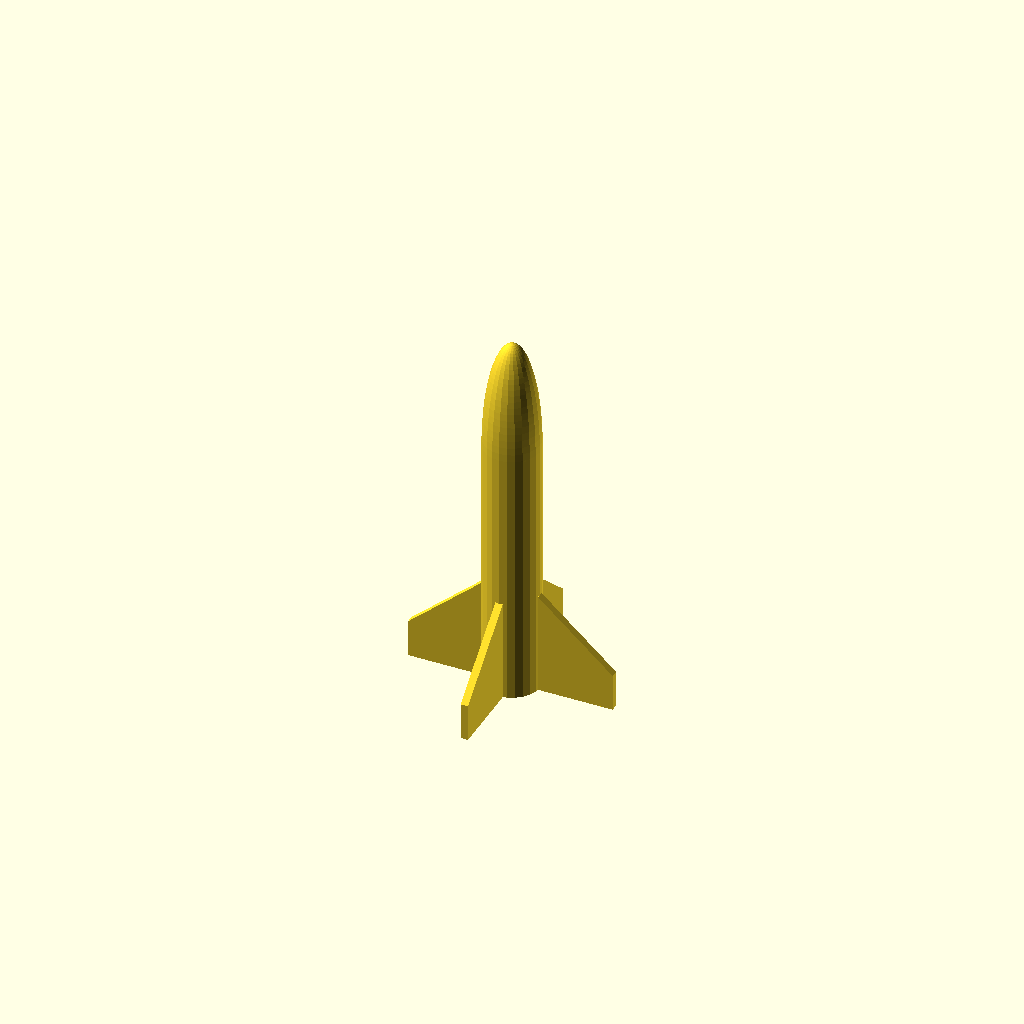
Cell 1: the model at its default parameters.
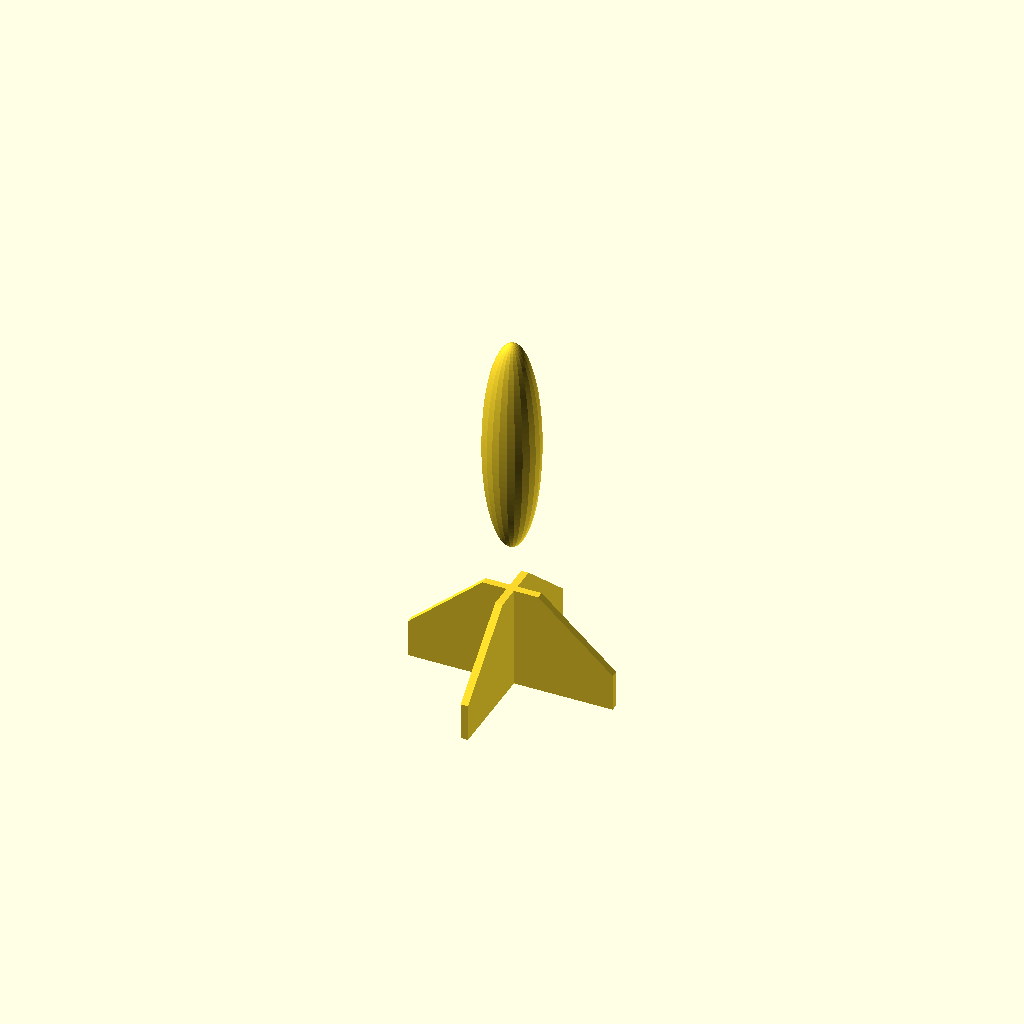
Cell 2 — Straight_Body set to false, the other parameters unchanged.
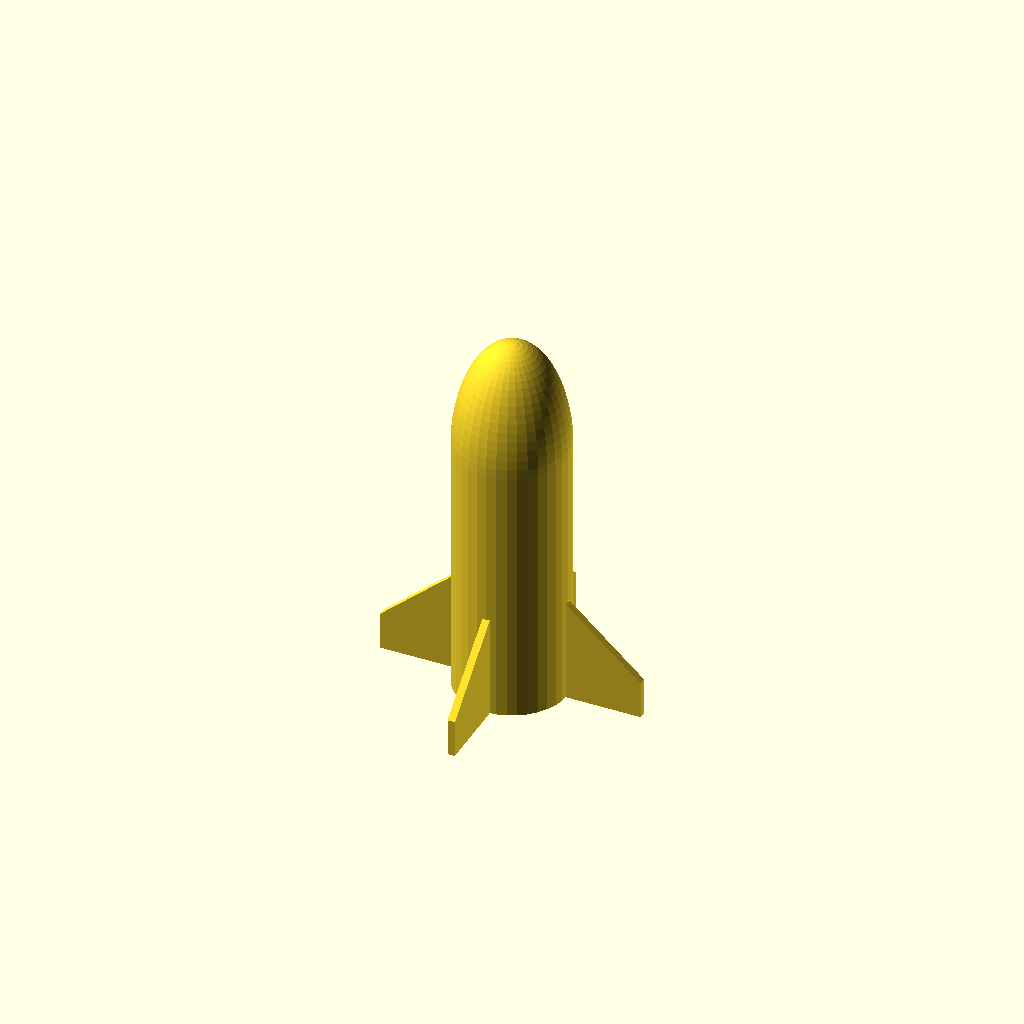
Cell 3: Diameter = 60 (everything else at default).
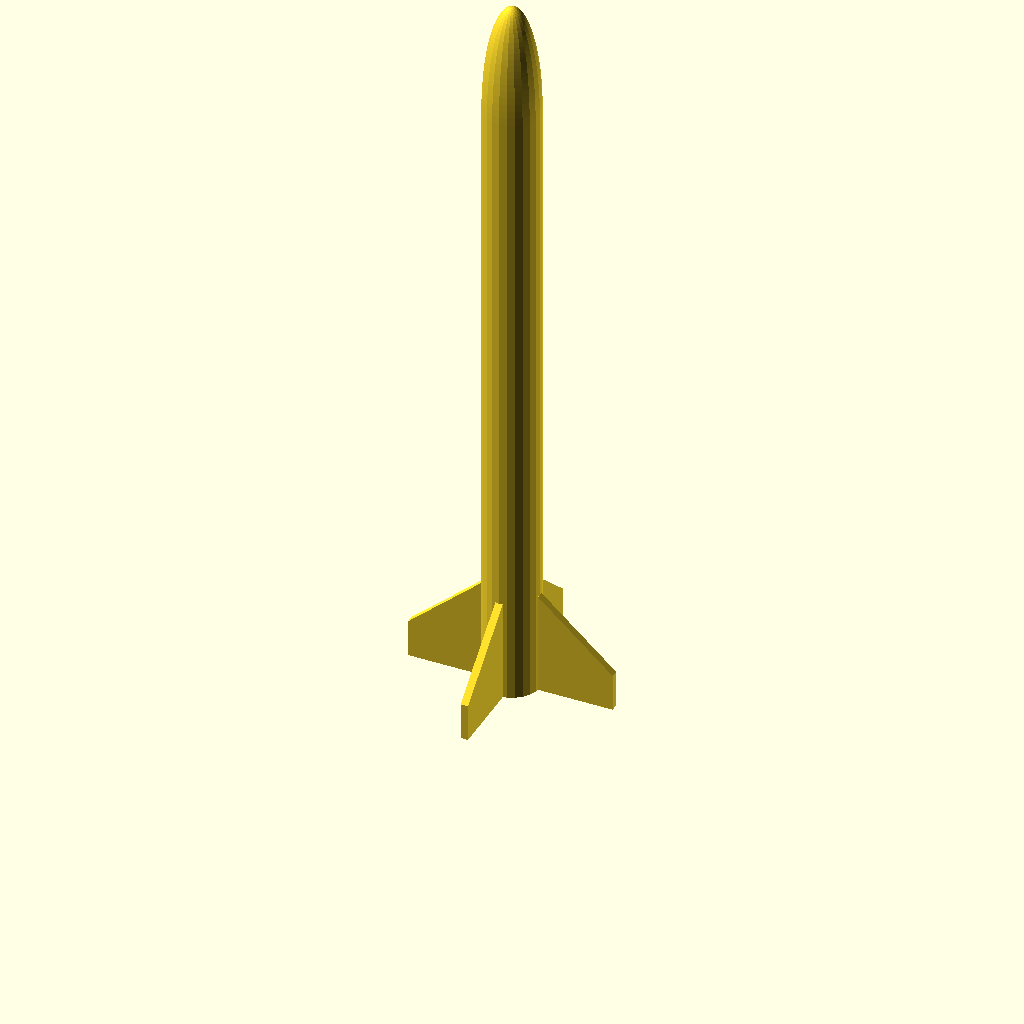
Cell 4: the same model with Height = 400.
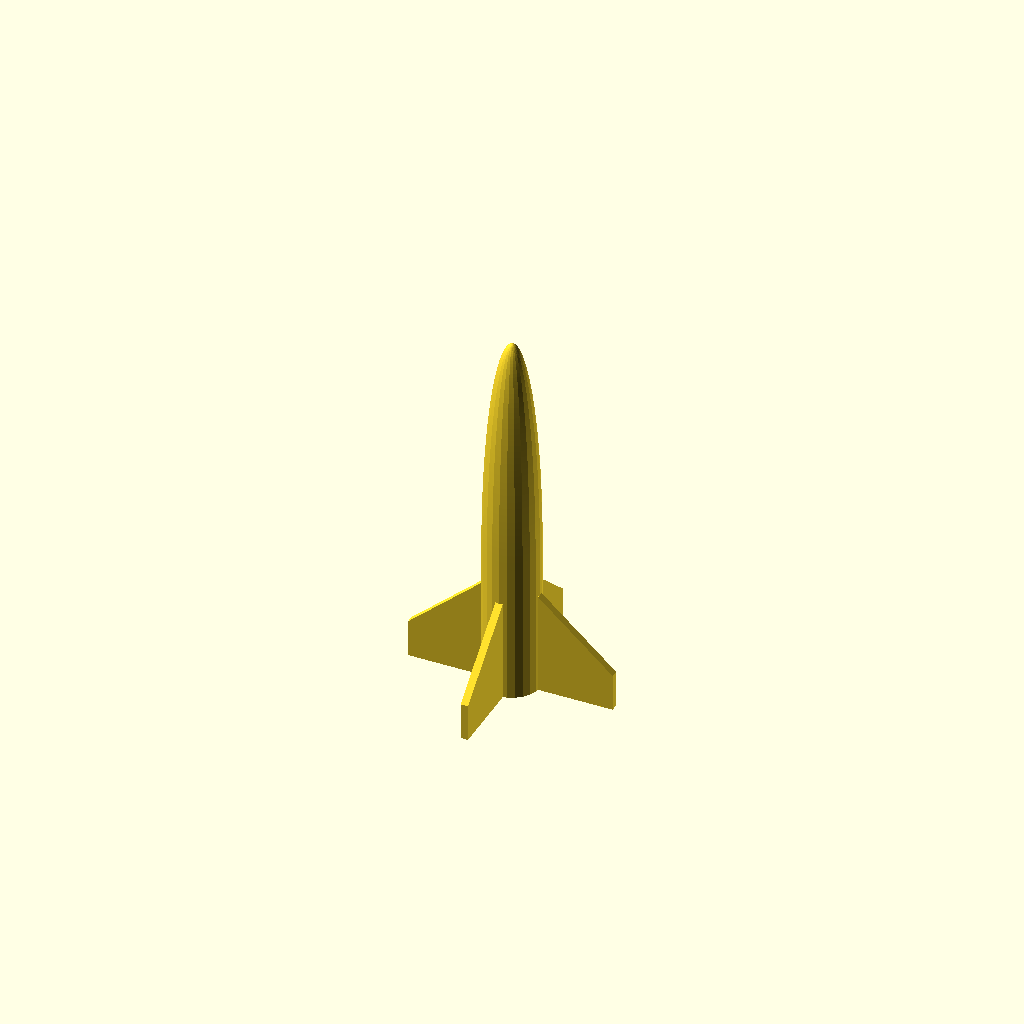
Cell 5: the same model with Nose_Cone_Height = 120.
One fixed orthographic camera (rotation 55°, 0°, 25°; colour scheme Cornfield) for every cell.
The OpenSCAD source (rocket-configurable/rocket-configurable.scad):
Diameter = 30;
Radius = Diameter / 2;
Height = 200;
Nose_Cone_Height = 60;
Straight_Body = true;
Fin_Thickness = 4;
Fin_Width = 40;
Fin_Height_Inner = 55;
Fin_Height_Outer = 20;
Fin_Offset_Inner = 0;
Fin_Offset_Outer = 0;

$fa = $preview ? 10 : 0.1;
$fs = $preview ? 4 : 1.5;

module nose() {
	x = Nose_Cone_Height * 2 / Diameter;
	translate([0, 0, Height-Nose_Cone_Height])
		rotate(180, [0,0,1])
			scale([1, 1, x])
				rotate_extrude()
					intersection() {
						circle(Radius, $fa=$fa/x, $fs=$fs/x);
						translate([0, -Radius, 0])
							square(Diameter);
					}
}

module body() {
	cylinder(Height-Nose_Cone_Height, Radius, Radius);
}

module fins() {
	for (i=[0:3])
		rotate([0, 0, i*90])
			translate([0, Fin_Thickness/2])
				rotate([90, 0])
					linear_extrude(height=Fin_Thickness)
						polygon(points=[
							[0,                Fin_Offset_Inner],
							[Radius,           Fin_Offset_Inner],
							[Radius+Fin_Width, Fin_Offset_Outer],
							[Radius+Fin_Width, Fin_Offset_Outer+Fin_Height_Outer],
							[Radius,           Fin_Offset_Inner+Fin_Height_Inner],
							[0,                Fin_Offset_Inner+Fin_Height_Inner]
						]);
}

difference() {
	nose();
	if (Nose_Cone_Height*2 > Height) {
		h = Nose_Cone_Height*2 - Height;
		translate([-Radius, -Radius, -h])
			cube([Diameter, Diameter, h]);
	}
}

if (Straight_Body)
	body();

fins();
Parameter table extracted from the source (name, type, default, range or options):
Diameter: number, default 30
Height: number, default 200
Nose_Cone_Height: number, default 60
Straight_Body: bool, default true
Fin_Thickness: number, default 4
Fin_Width: number, default 40
Fin_Height_Inner: number, default 55
Fin_Height_Outer: number, default 20
Fin_Offset_Inner: number, default 0
Fin_Offset_Outer: number, default 0
